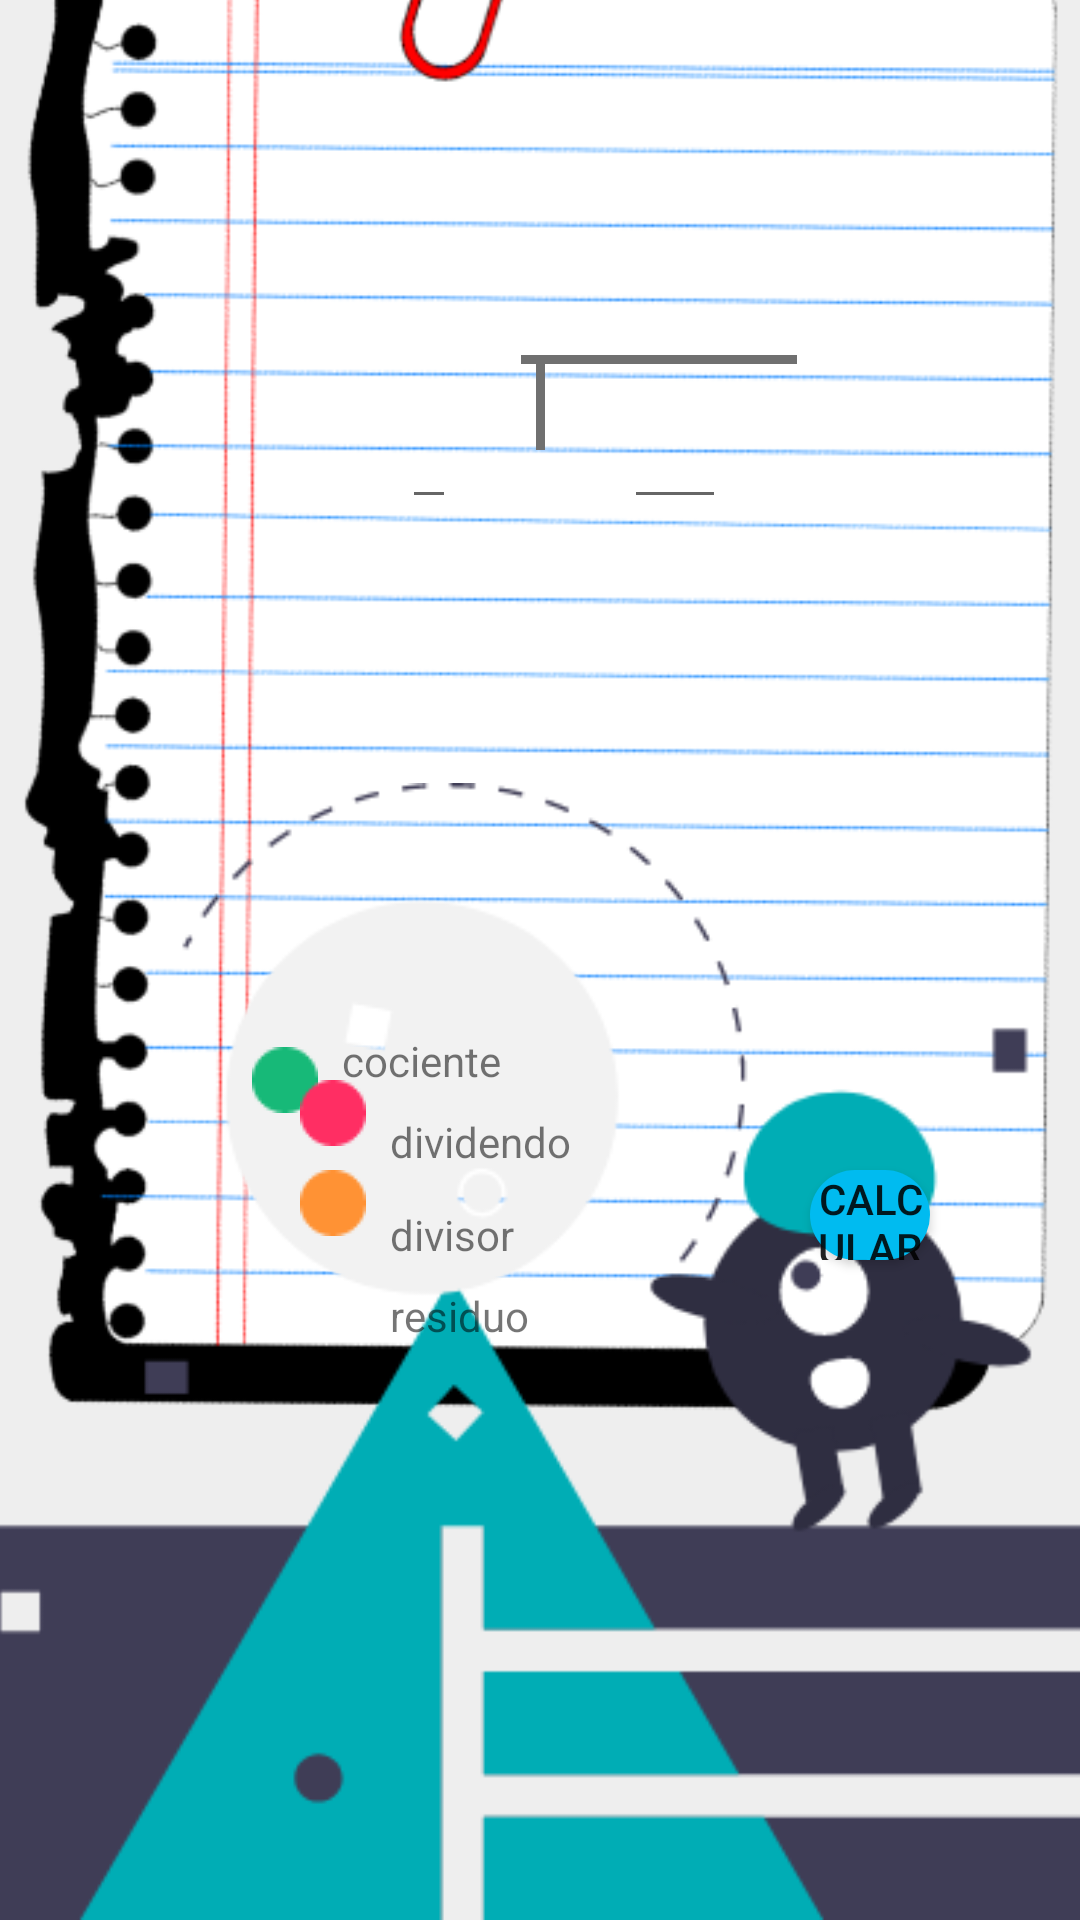

Write the Android layout XML for this screen, with the resource values it uses.
<!-- AndroidManifest.xml: application theme Theme.DesignTests -->
<!-- res/layout/activity_divisor.xml -->
<?xml version="1.0" encoding="utf-8"?>
<androidx.constraintlayout.widget.ConstraintLayout xmlns:android="http://schemas.android.com/apk/res/android"
    xmlns:app="http://schemas.android.com/apk/res-auto"
    xmlns:tools="http://schemas.android.com/tools"
    android:layout_width="match_parent"
    android:layout_height="match_parent"
    android:background="#EEEEEE"
    tools:context=".DivisorActivity">

    <ImageView
        android:id="@+id/imageView7"
        android:layout_width="650dp"
        android:layout_height="700dp"
        android:layout_marginBottom="60dp"
        app:layout_constraintBottom_toBottomOf="parent"
        app:layout_constraintEnd_toEndOf="parent"
        app:layout_constraintHorizontal_bias="0.502"
        app:layout_constraintStart_toStartOf="parent"
        app:srcCompat="@drawable/libreta" />

    <ImageView
        android:id="@+id/imageView8"
        android:layout_width="679dp"
        android:layout_height="379dp"
        app:layout_constraintBottom_toBottomOf="parent"
        app:layout_constraintEnd_toEndOf="parent"
        app:layout_constraintHorizontal_bias="0.502"
        app:layout_constraintStart_toStartOf="parent"
        app:srcCompat="@drawable/monitodiv" />

    <ImageView
        android:id="@+id/imageView9"
        android:layout_width="wrap_content"
        android:layout_height="wrap_content"
        android:layout_marginRight="190dp"
        android:layout_marginLeft="20dp"
        android:layout_marginTop="80dp"
        app:layout_constraintBottom_toBottomOf="parent"
        app:layout_constraintEnd_toEndOf="parent"
        app:layout_constraintStart_toStartOf="parent"
        app:layout_constraintTop_toTopOf="parent"
        app:srcCompat="@drawable/cociente" />

    <ImageView
        android:id="@+id/imageView10"
        android:layout_width="wrap_content"
        android:layout_height="wrap_content"
        android:layout_marginLeft="100dp"
        app:layout_constraintBottom_toTopOf="@+id/imageView11"
        app:layout_constraintStart_toStartOf="parent"
        app:layout_constraintTop_toBottomOf="@+id/imageView9"
        app:srcCompat="@drawable/dividendo" />

    <ImageView
        android:id="@+id/imageView11"
        android:layout_width="wrap_content"
        android:layout_height="wrap_content"
        android:layout_marginLeft="100dp"
        android:layout_marginTop="480dp"
        app:layout_constraintStart_toStartOf="parent"
        app:layout_constraintTop_toTopOf="@+id/imageView7"
        app:srcCompat="@drawable/divisor" />

    <ImageView
        android:id="@+id/imageView12"
        android:layout_width="wrap_content"
        android:layout_height="wrap_content"
        android:layout_marginLeft="100dp"
        android:layout_marginTop="8dp"
        app:layout_constraintStart_toStartOf="parent"
        app:layout_constraintTop_toBottomOf="@+id/imageView11"
        app:srcCompat="@drawable/residuo" />

    <TextView
        android:id="@+id/textView2"
        android:layout_width="wrap_content"
        android:layout_height="wrap_content"
        android:layout_marginStart="8dp"
        android:text="cociente"
        app:layout_constraintBottom_toBottomOf="parent"
        app:layout_constraintStart_toEndOf="@+id/imageView9"
        app:layout_constraintTop_toTopOf="parent"
        app:layout_constraintVertical_bias="0.554" />

    <TextView
        android:id="@+id/textView3"
        android:layout_width="wrap_content"
        android:layout_height="wrap_content"
        android:layout_marginStart="8dp"
        android:layout_marginTop="8dp"
        android:text="dividendo"
        app:layout_constraintStart_toEndOf="@+id/imageView10"
        app:layout_constraintTop_toBottomOf="@+id/textView2" />

    <TextView
        android:id="@+id/textView4"
        android:layout_width="wrap_content"
        android:layout_height="wrap_content"
        android:layout_marginStart="8dp"
        android:layout_marginTop="12dp"
        android:text="divisor"
        app:layout_constraintStart_toEndOf="@+id/imageView11"
        app:layout_constraintTop_toBottomOf="@+id/textView3" />

    <TextView
        android:id="@+id/textView5"
        android:layout_width="wrap_content"
        android:layout_height="wrap_content"
        android:layout_marginStart="8dp"
        android:layout_marginTop="8dp"
        android:text="residuo"
        app:layout_constraintStart_toEndOf="@+id/imageView12"
        app:layout_constraintTop_toBottomOf="@+id/textView4" />

    <ImageView
        android:id="@+id/imageView13"
        android:layout_width="wrap_content"
        android:layout_height="wrap_content"
        app:layout_constraintBottom_toBottomOf="parent"
        app:layout_constraintEnd_toEndOf="parent"
        app:layout_constraintStart_toStartOf="parent"
        app:layout_constraintTop_toTopOf="parent"
        app:layout_constraintVertical_bias="0.198"
        app:srcCompat="@drawable/linea1" />

    <ImageView
        android:id="@+id/imageView14"
        android:layout_width="wrap_content"
        android:layout_height="wrap_content"
        app:layout_constraintBottom_toBottomOf="parent"
        app:layout_constraintEnd_toEndOf="parent"
        app:layout_constraintHorizontal_bias="0.648"
        app:layout_constraintStart_toStartOf="parent"
        app:layout_constraintTop_toTopOf="parent"
        app:layout_constraintVertical_bias="0.186"
        app:srcCompat="@drawable/linea2" />

    <TextView
        android:id="@+id/tv_cociente"
        android:layout_width="match_parent"
        android:layout_height="wrap_content"
        android:textColor="@color/color_8"
        android:textSize="14sp"
        android:layout_marginTop="118dp"
        android:layout_marginRight="118dp"
        android:layout_marginLeft="208dp"
        app:layout_constraintTop_toTopOf="parent"
        app:layout_constraintStart_toStartOf="parent"
        app:layout_constraintEnd_toEndOf="parent"/>

    <EditText
        android:id="@+id/et_dividendo"
        android:layout_width="match_parent"
        android:layout_height="wrap_content"
        android:layout_marginRight="118dp"
        android:layout_marginLeft="208dp"
        android:textSize="14sp"
        android:textColor="@color/color_7"
        app:layout_constraintTop_toBottomOf="@+id/tv_cociente"
        app:layout_constraintStart_toStartOf="parent"
        app:layout_constraintEnd_toEndOf="parent" />

    <EditText
        android:id="@+id/et_divisor"
        android:layout_width="match_parent"
        android:layout_height="wrap_content"
        android:layout_marginRight="208dp"
        android:layout_marginLeft="134dp"
        android:textSize="14sp"
        android:textColor="@color/color_5"
        app:layout_constraintTop_toBottomOf="@+id/tv_cociente"
        app:layout_constraintStart_toStartOf="parent"
        app:layout_constraintEnd_toEndOf="parent"/>

    <TextView
        android:id="@+id/tv_residuo"
        android:layout_width="match_parent"
        android:layout_height="wrap_content"
        android:textColor="@color/color_6"
        android:textSize="14sp"
        android:layout_marginRight="118dp"
        android:layout_marginLeft="208dp"
        app:layout_constraintTop_toBottomOf="@+id/et_dividendo"
        app:layout_constraintStart_toStartOf="parent"
        app:layout_constraintEnd_toEndOf="parent"
        />

    <Button
        android:layout_width="match_parent"
        android:layout_height="30dp"
        android:layout_marginTop="390dp"
        android:layout_marginRight="50dp"
        android:layout_marginLeft="270dp"
        android:background="@drawable/style_btn"
        android:text="Calcular"
        android:textSize="14sp"
        app:layout_constraintTop_toTopOf="parent"
        app:layout_constraintStart_toStartOf="parent"
        app:layout_constraintEnd_toEndOf="parent"/>

</androidx.constraintlayout.widget.ConstraintLayout>
<!-- resources referenced by this layout -->
<resources>
  <color name="color_5">#FF2E63</color>
  <color name="color_6">#FF9234</color>
  <color name="color_7">#00BBF0</color>
  <color name="color_8">#17B978</color>
  <!-- drawable cociente: png bitmap (drawable, 417 bytes) -->
  <!-- drawable dividendo: png bitmap (drawable, 390 bytes) -->
  <!-- drawable divisor: png bitmap (drawable, 387 bytes) -->
  <!-- drawable libreta: png bitmap (drawable, 103941 bytes) -->
  <!-- drawable linea1: png bitmap (drawable, 95 bytes) -->
  <!-- drawable linea2: png bitmap (drawable, 106 bytes) -->
  <!-- drawable monitodiv: png bitmap (drawable, 21850 bytes) -->
  <!-- drawable residuo: png bitmap (drawable, 396 bytes) -->
  <!-- drawable style_btn (drawable) -->
  <?xml version="1.0" encoding="utf-8"?>
  <shape xmlns:android="http://schemas.android.com/apk/res/android">
      <solid android:color="@color/color_7"/>
      <corners android:radius="16dp"/>
  </shape>
  <style name="Theme.DesignTests" parent="Theme.AppCompat.Light.DarkActionBar">
          
          <item name="colorPrimary">@color/purple_500</item>
          <item name="colorPrimaryVariant">@color/purple_700</item>
          <item name="colorOnPrimary">@color/white</item>
          
          <item name="colorSecondary">@color/teal_200</item>
          <item name="colorSecondaryVariant">@color/teal_700</item>
          <item name="colorOnSecondary">@color/black</item>
          
          <item name="android:statusBarColor" tools:targetApi="l">?attr/colorPrimaryVariant</item>
          
      </style>
  <color name="purple_500">#FF6200EE</color>
  <color name="purple_700">#FF3700B3</color>
  <color name="white">#FFFFFFFF</color>
  <color name="teal_200">#FF03DAC5</color>
  <color name="teal_700">#FF018786</color>
  <color name="black">#FF000000</color>
</resources>
